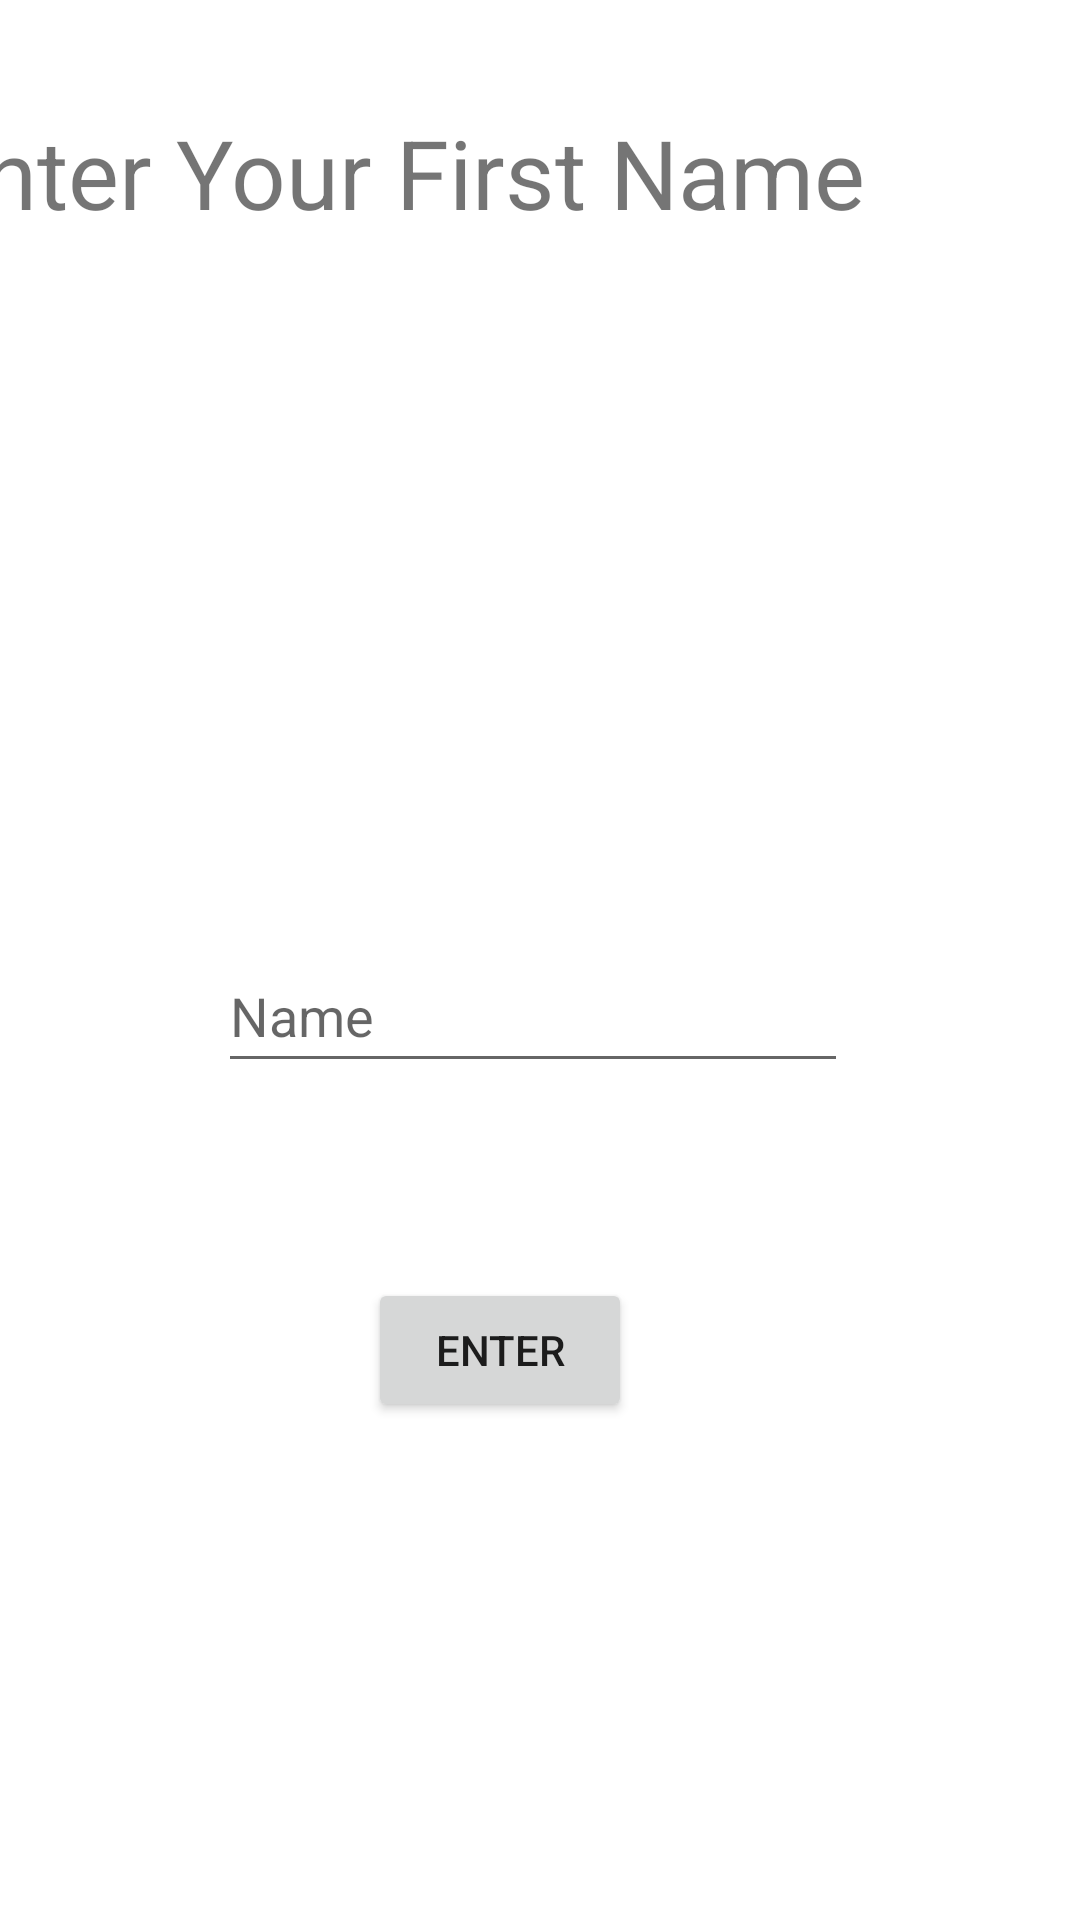

Produce the Android XML layout that renders to this screen, including the resource entries it uses.
<!-- AndroidManifest.xml: application theme Theme.BirdsOfAFeatherTeam14 -->
<!-- res/layout/activity_profile_name.xml -->
<?xml version="1.0" encoding="utf-8"?>
<androidx.constraintlayout.widget.ConstraintLayout xmlns:android="http://schemas.android.com/apk/res/android"
    xmlns:app="http://schemas.android.com/apk/res-auto"
    xmlns:tools="http://schemas.android.com/tools"
    android:layout_width="match_parent"
    android:layout_height="match_parent"
    tools:context=".ProfileNameActivity">

    <TextView
        android:id="@+id/profile_name_title_textView"
        android:layout_width="346dp"
        android:layout_height="50dp"
        android:layout_marginStart="27dp"
        android:layout_marginTop="36dp"
        android:layout_marginEnd="38dp"
        android:text="@string/enter_first_name"
        android:textSize="32sp"
        app:layout_constraintEnd_toEndOf="parent"
        app:layout_constraintHorizontal_bias="1.0"
        app:layout_constraintStart_toStartOf="parent"
        app:layout_constraintTop_toTopOf="parent" />

    <EditText
        android:id="@+id/editTextTextPersonName"
        android:layout_width="wrap_content"
        android:layout_height="wrap_content"
        android:layout_marginStart="98dp"
        android:layout_marginEnd="103dp"
        android:layout_marginBottom="279dp"
        android:ems="10"
        android:hint="@string/name_hint"
        android:inputType="textPersonName"
        android:minHeight="48dp"
        app:layout_constraintBottom_toBottomOf="parent"
        app:layout_constraintEnd_toEndOf="parent"
        app:layout_constraintStart_toStartOf="parent" />

    <Button
        android:id="@+id/enter_name_button"
        android:layout_width="wrap_content"
        android:layout_height="wrap_content"
        android:layout_marginStart="148dp"
        android:layout_marginTop="65dp"
        android:layout_marginEnd="175dp"
        android:text="Enter"
        app:layout_constraintEnd_toEndOf="parent"
        app:layout_constraintStart_toStartOf="parent"
        app:layout_constraintTop_toBottomOf="@+id/editTextTextPersonName" />
</androidx.constraintlayout.widget.ConstraintLayout>
<!-- resources referenced by this layout -->
<resources>
  <string name="enter_first_name">Enter Your First Name</string>
  <string name="name_hint">Name</string>
  <style name="Theme.BirdsOfAFeatherTeam14" parent="Theme.MaterialComponents.DayNight.DarkActionBar">
          
          <item name="colorPrimary">@color/purple_500</item>
          <item name="colorPrimaryVariant">@color/purple_700</item>
          <item name="colorOnPrimary">@color/white</item>
          
          <item name="colorSecondary">@color/teal_200</item>
          <item name="colorSecondaryVariant">@color/teal_700</item>
          <item name="colorOnSecondary">@color/black</item>
          
          <item name="android:statusBarColor" tools:targetApi="l">?attr/colorPrimaryVariant</item>
          
      </style>
  <!-- not gathered from this repository: default colours our renderer supplied (Android Studio template values) -->
  <color name="purple_500">#FF6200EE</color>
  <color name="purple_700">#FF3700B3</color>
  <color name="teal_200">#FF03DAC5</color>
  <color name="teal_700">#FF018786</color>
  <color name="black">#FF000000</color>
  <color name="white">#FFFFFFFF</color>
</resources>
